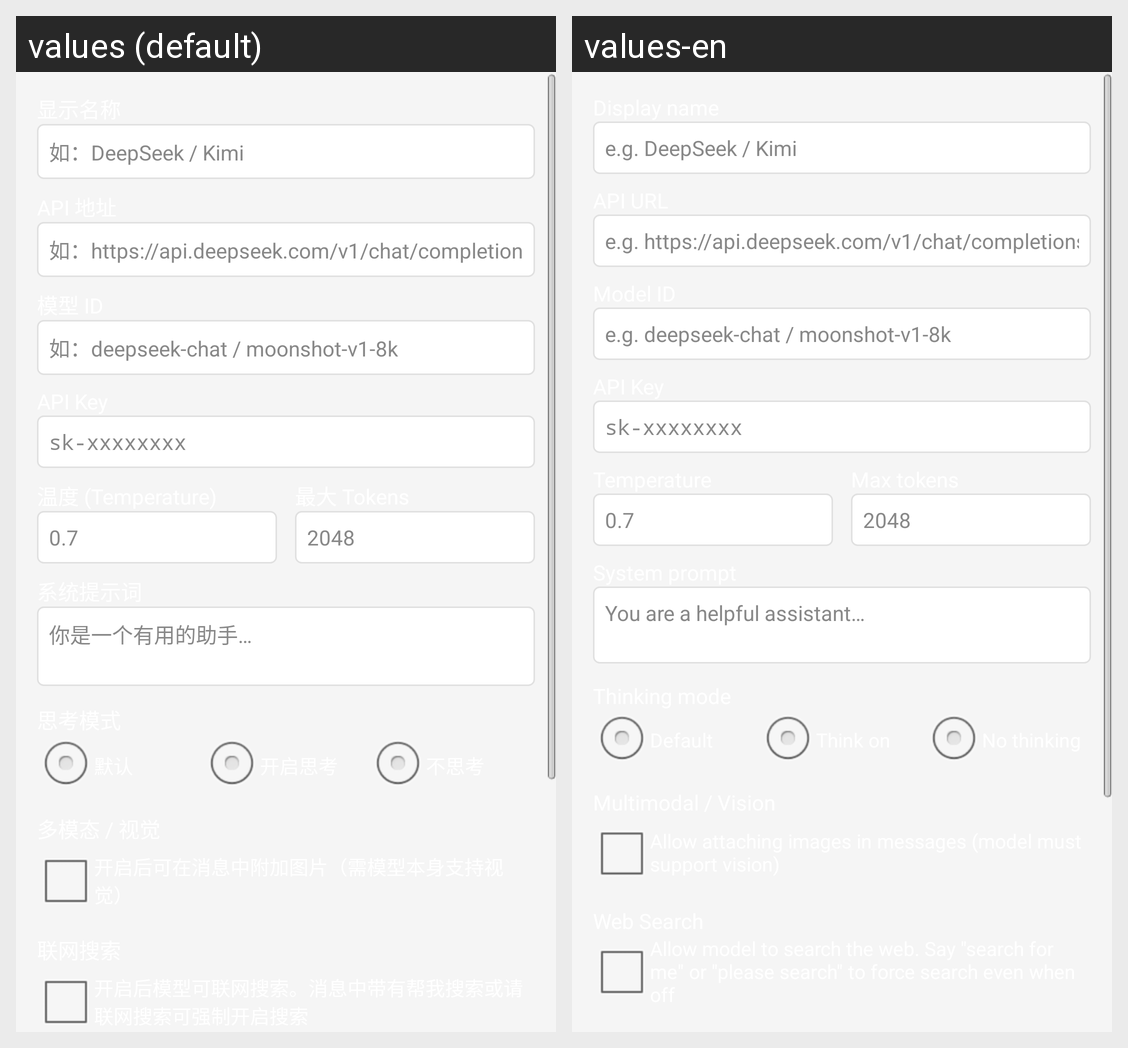

Locale-by-locale string values for the Android screen shown in this grid:
Android screen res/layout/dialog_edit_model.xml rendered under 2 locales, left to right: values (default), values-en. Device: Nexus 5 (rendered at 1080×1920; each locale shown at half size, 540×960, under a caption strip naming it); theme AppTheme.
Strings drawn on this screen, with the default value and each locale's value (text and hints the layout hard-codes, and strings that could not be matched under every locale, appear in the picture but are not listed):

set_name_hint
  values: 如：DeepSeek / Kimi
  values-en: e.g. DeepSeek / Kimi

set_api_url_hint
  values: 如：https://api.deepseek.com/v1/chat/completions
  values-en: e.g. https://api.deepseek.com/v1/chat/completions

set_model_id_hint
  values: 如：deepseek-chat / moonshot-v1-8k
  values-en: e.g. deepseek-chat / moonshot-v1-8k

set_api_key_hint
  values: sk-xxxxxxxx
  values-en: sk-xxxxxxxx

set_system_prompt_hint
  values: 你是一个有用的助手…
  values-en: You are a helpful assistant…
